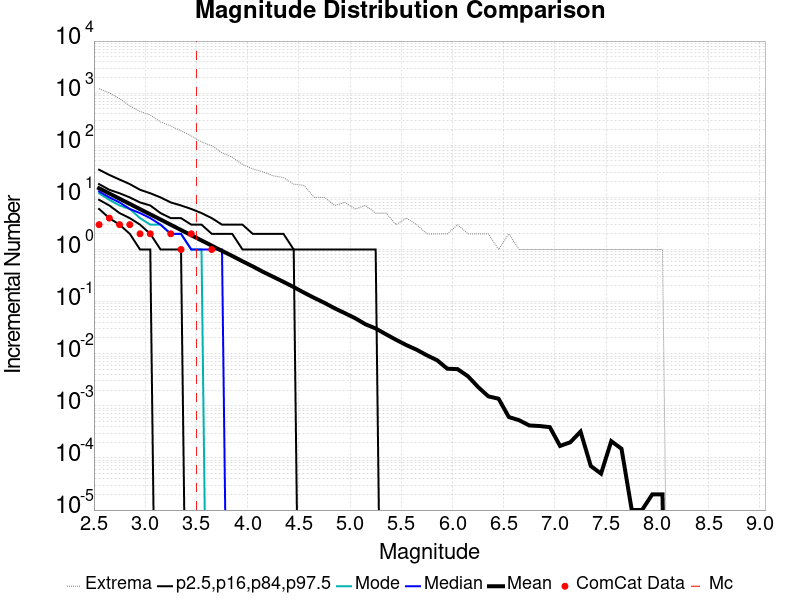

The file beside this chart, header and first rows:
Magnitude, ComCat Data, Simulation Mean, Simulation Median, Simulation Mode, Simulation Minimum, Simulation Maximum, 2.5 %-ile, 16 %-ile, 84 %-ile, 97.5 %-ile
2.55, 3.0, 14.97, 13.0, 12.0, 0.0, 1220, 6.0, 9.0, 18.0, 34.0
2.65, 4.0, 11.89, 10.0, 9.0, 0.0, 1011, 4.0, 7.0, 14.0, 27.0
2.75, 3.0, 9.436, 8.0, 7.0, 0.0, 784.0, 3.0, 5.0, 12.0, 22.0
2.85, 3.0, 7.498, 6.0, 6.0, 0.0, 571.0, 2.0, 4.0, 10.0, 18.0
2.95, 2.0, 5.948, 5.0, 4.0, 0.0, 446.0, 1.0, 3.0, 8.0, 14.0
3.05, 2.0, 4.733, 4.0, 3.0, 0.0, 381.0, 1.0, 2.0, 7.0, 12.0
3.15, 0.0, 3.764, 3.0, 3.0, 0.0, 281.0, 0.0, 1.0, 5.0, 10.0
3.25, 2.0, 2.983, 2.0, 2.0, 0.0, 235.0, 0.0, 1.0, 4.0, 8.0
3.35, 1.0, 2.368, 2.0, 2.0, 0.0, 189.0, 0.0, 1.0, 4.0, 7.0
3.45, 2.0, 1.877, 1.0, 1.0, 0.0, 152.0, 0.0, 0.0, 3.0, 6.0
3.55, 0.0, 1.493, 1.0, 1.0, 0.0, 116.0, 0.0, 0.0, 3.0, 5.0
3.65, 1.0, 1.186, 1.0, 0.0, 0.0, 98.0, 0.0, 0.0, 2.0, 4.0
3.75, 0.0, 0.9403, 1.0, 0.0, 0.0, 72.0, 0.0, 0.0, 2.0, 3.0
3.85, 0.0, 0.753, 0.0, 0.0, 0.0, 59.0, 0.0, 0.0, 2.0, 3.0
3.95, 0.0, 0.5946, 0.0, 0.0, 0.0, 43.0, 0.0, 0.0, 1.0, 3.0
4.05, 0.0, 0.4745, 0.0, 0.0, 0.0, 35.0, 0.0, 0.0, 1.0, 2.0
4.15, 0.0, 0.3733, 0.0, 0.0, 0.0, 31.0, 0.0, 0.0, 1.0, 2.0
4.25, 0.0, 0.2993, 0.0, 0.0, 0.0, 26.0, 0.0, 0.0, 1.0, 2.0
4.35, 0.0, 0.2395, 0.0, 0.0, 0.0, 24.0, 0.0, 0.0, 1.0, 2.0
4.45, 0.0, 0.19, 0.0, 0.0, 0.0, 18.0, 0.0, 0.0, 1.0, 1.0
4.55, 0.0, 0.1488, 0.0, 0.0, 0.0, 17.0, 0.0, 0.0, 0.0, 1.0
4.65, 0.0, 0.118, 0.0, 0.0, 0.0, 10.0, 0.0, 0.0, 0.0, 1.0
4.75, 0.0, 0.09476, 0.0, 0.0, 0.0, 10.0, 0.0, 0.0, 0.0, 1.0
4.85, 0.0, 0.07445, 0.0, 0.0, 0.0, 7.0, 0.0, 0.0, 0.0, 1.0
4.95, 0.0, 0.05991, 0.0, 0.0, 0.0, 8.0, 0.0, 0.0, 0.0, 1.0
5.05, 0.0, 0.04805, 0.0, 0.0, 0.0, 6.0, 0.0, 0.0, 0.0, 1.0
5.15, 0.0, 0.03678, 0.0, 0.0, 0.0, 7.0, 0.0, 0.0, 0.0, 1.0
5.25, 0.0, 0.03056, 0.0, 0.0, 0.0, 5.0, 0.0, 0.0, 0.0, 1.0
5.35, 0.0, 0.02367, 0.0, 0.0, 0.0, 5.0, 0.0, 0.0, 0.0, 0.0
5.45, 0.0, 0.01847, 0.0, 0.0, 0.0, 3.0, 0.0, 0.0, 0.0, 0.0
5.55, 0.0, 0.01464, 0.0, 0.0, 0.0, 4.0, 0.0, 0.0, 0.0, 0.0
5.65, 0.0, 0.01194, 0.0, 0.0, 0.0, 3.0, 0.0, 0.0, 0.0, 0.0
5.75, 0.0, 0.00933, 0.0, 0.0, 0.0, 2.0, 0.0, 0.0, 0.0, 0.0
5.85, 0.0, 0.0075, 0.0, 0.0, 0.0, 2.0, 0.0, 0.0, 0.0, 0.0
5.95, 0.0, 0.00515, 0.0, 0.0, 0.0, 2.0, 0.0, 0.0, 0.0, 0.0
6.05, 0.0, 0.00506, 0.0, 0.0, 0.0, 3.0, 0.0, 0.0, 0.0, 0.0
6.15, 0.0, 0.00371, 0.0, 0.0, 0.0, 2.0, 0.0, 0.0, 0.0, 0.0
6.25, 0.0, 0.0023, 0.0, 0.0, 0.0, 2.0, 0.0, 0.0, 0.0, 0.0
6.35, 0.0, 0.00152, 0.0, 0.0, 0.0, 2.0, 0.0, 0.0, 0.0, 0.0
6.45, 0.0, 0.00137, 0.0, 0.0, 0.0, 1.0, 0.0, 0.0, 0.0, 0.0
6.55, 0.0, 6.1E-4, 0.0, 0.0, 0.0, 2.0, 0.0, 0.0, 0.0, 0.0
6.65, 0.0, 5.3E-4, 0.0, 0.0, 0.0, 1.0, 0.0, 0.0, 0.0, 0.0
6.75, 0.0, 4.2E-4, 0.0, 0.0, 0.0, 1.0, 0.0, 0.0, 0.0, 0.0
6.85, 0.0, 4.1E-4, 0.0, 0.0, 0.0, 1.0, 0.0, 0.0, 0.0, 0.0
6.95, 0.0, 3.9E-4, 0.0, 0.0, 0.0, 1.0, 0.0, 0.0, 0.0, 0.0
7.05, 0.0, 1.7E-4, 0.0, 0.0, 0.0, 1.0, 0.0, 0.0, 0.0, 0.0
7.15, 0.0, 2.0E-4, 0.0, 0.0, 0.0, 1.0, 0.0, 0.0, 0.0, 0.0
7.25, 0.0, 3.2E-4, 0.0, 0.0, 0.0, 1.0, 0.0, 0.0, 0.0, 0.0
7.35, 0.0, 7.0E-5, 0.0, 0.0, 0.0, 1.0, 0.0, 0.0, 0.0, 0.0
7.45, 0.0, 5.0E-5, 0.0, 0.0, 0.0, 1.0, 0.0, 0.0, 0.0, 0.0
7.55, 0.0, 2.1E-4, 0.0, 0.0, 0.0, 1.0, 0.0, 0.0, 0.0, 0.0
7.65, 0.0, 1.5E-4, 0.0, 0.0, 0.0, 1.0, 0.0, 0.0, 0.0, 0.0
7.75, 0.0, 1.0E-5, 0.0, 0.0, 0.0, 1.0, 0.0, 0.0, 0.0, 0.0
7.85, 0.0, 1.0E-5, 0.0, 0.0, 0.0, 1.0, 0.0, 0.0, 0.0, 0.0
7.95, 0.0, 2.0E-5, 0.0, 0.0, 0.0, 1.0, 0.0, 0.0, 0.0, 0.0
8.05, 0.0, 2.0E-5, 0.0, 0.0, 0.0, 1.0, 0.0, 0.0, 0.0, 0.0
8.15, 0.0, 0.0, 0.0, 0.0, 0.0, 0.0, 0.0, 0.0, 0.0, 0.0
8.25, 0.0, 0.0, 0.0, 0.0, 0.0, 0.0, 0.0, 0.0, 0.0, 0.0
8.35, 0.0, 0.0, 0.0, 0.0, 0.0, 0.0, 0.0, 0.0, 0.0, 0.0
8.45, 0.0, 0.0, 0.0, 0.0, 0.0, 0.0, 0.0, 0.0, 0.0, 0.0
... 6 more rows
